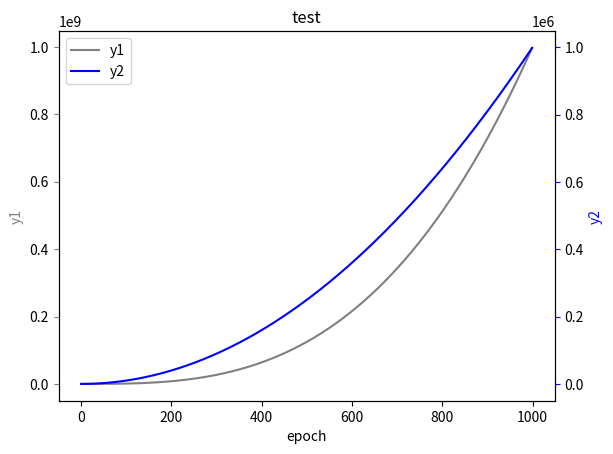

Python code for this plot:
import os.path

import matplotlib.pyplot as plt
import numpy as np

def make_img(title,y1_name,y2_name,y1,y2,y1_color = 'gray',y2_color='blue',show = False,save_path=None,save_name=None):
    x = np.arange(len(y1))

    fig,ax1 = plt.subplots()

    plt.title(title)

    ax1.plot(x,y1,y1_color, label=y1_name)
    ax1.set_xlabel('epoch')
    ax1.set_ylabel(y1_name,color=y1_color)
    ax1.tick_params('y',color=y1_color)

    ax2 = ax1.twinx()
    ax2.plot(x,y2,y2_color, label=y2_name)
    ax2.set_ylabel(y2_name,color=y2_color)
    ax2.tick_params('y',color=y2_color)

    lines, labels = ax1.get_legend_handles_labels()
    lines2, labels2 = ax2.get_legend_handles_labels()
    ax2.legend(lines + lines2, labels + labels2, loc='upper left')

    if save_path and not os.path.exists(save_path):
        os.makedirs(save_path)

    if save_path and save_name:
        plt.savefig(os.path.join(save_path,save_name))

    if show:
        plt.show()


if __name__ == '__main__':
    # 生成示例数据
    x = np.arange(1000)
    y1 = x ** 3
    y2 = x ** 2

    make_img('test','y1','y2',y1,y2,show=True)
